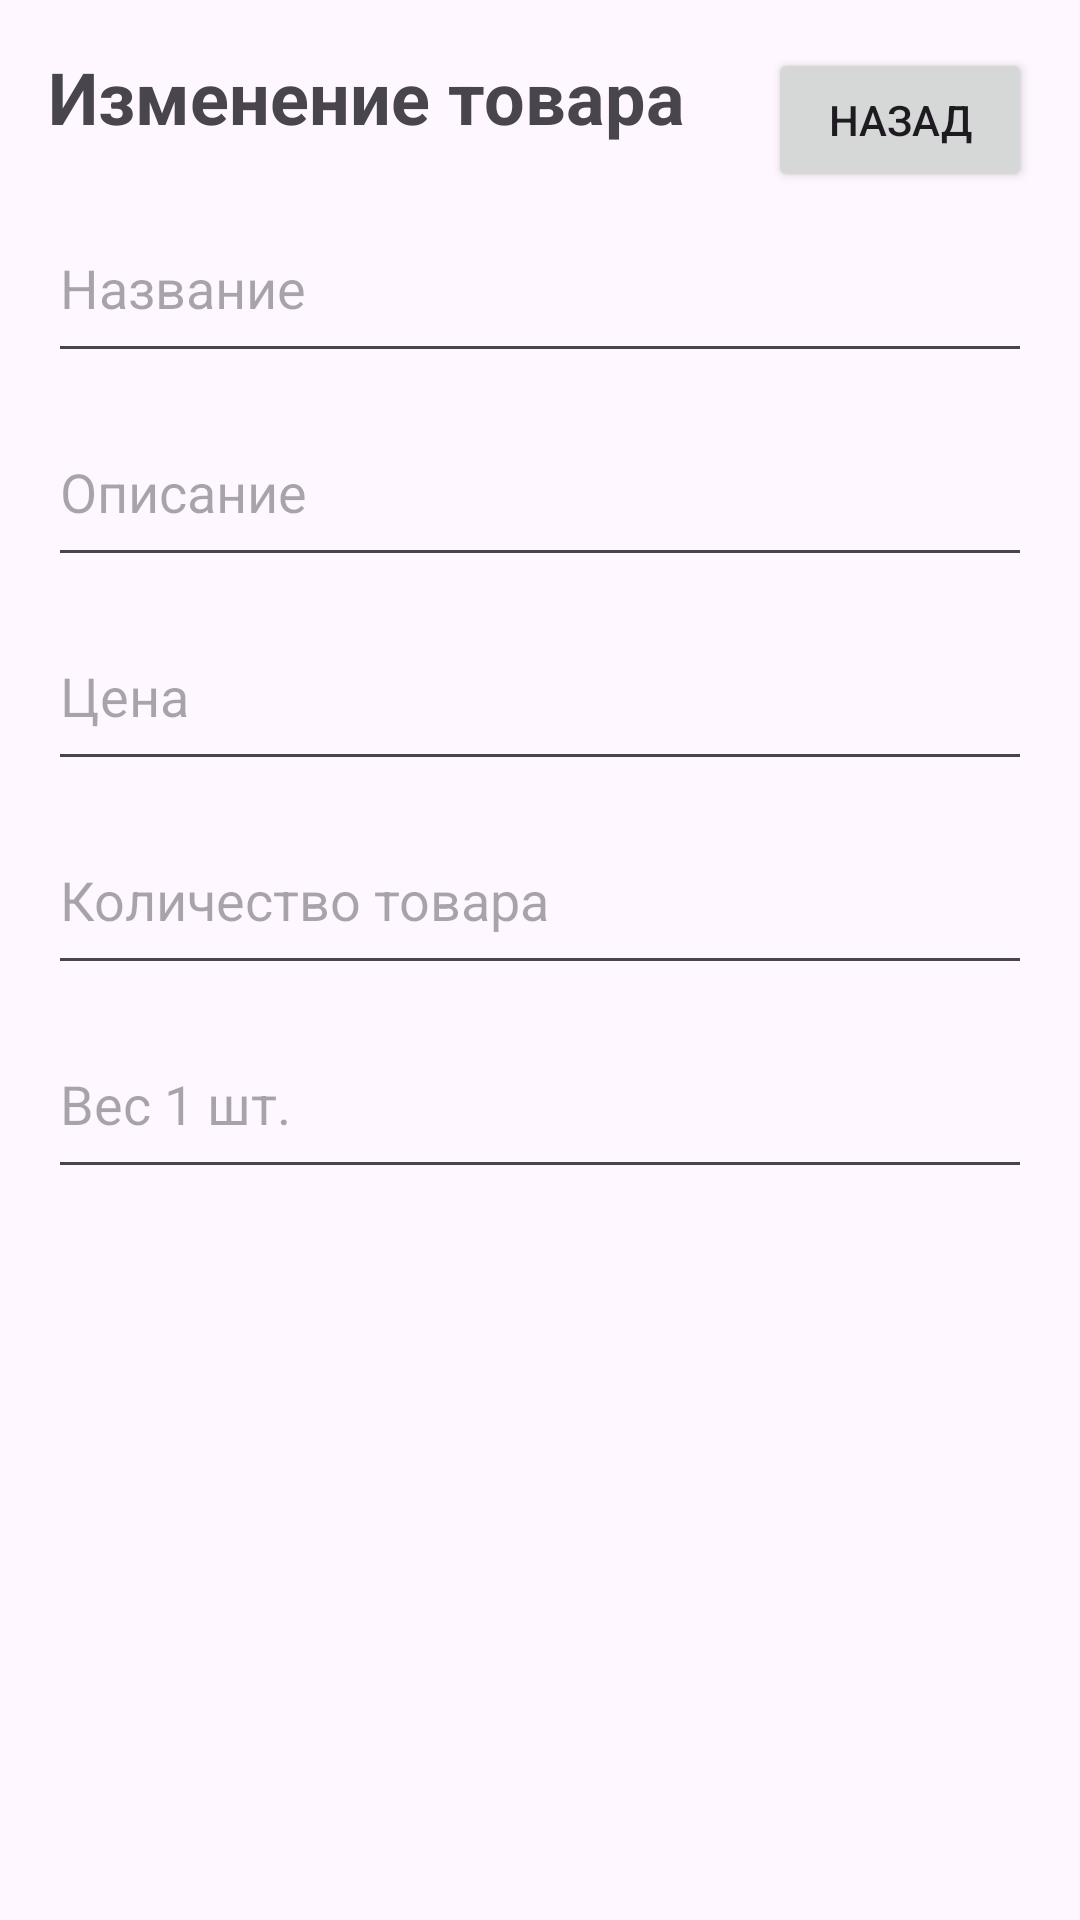

Reconstruct the res/layout file that produces this screen, plus the resources it refers to.
<!-- AndroidManifest.xml: application theme Theme.VegeFresh -->
<!-- res/layout/activity_redact_item.xml -->
<?xml version="1.0" encoding="utf-8"?>
<RelativeLayout xmlns:android="http://schemas.android.com/apk/res/android"
    xmlns:tools="http://schemas.android.com/tools"
    android:layout_width="match_parent"
    android:layout_height="match_parent"
    android:padding="16dp"
    tools:context=".CreateItem">

    <TextView
        android:id="@+id/title"
        android:layout_width="wrap_content"
        android:layout_height="wrap_content"
        android:text="Изменение товара"
        android:textSize="24sp"
        android:textStyle="bold"
        android:layout_alignParentStart="true"
        android:layout_alignParentTop="true" />

    <Button
        android:id="@+id/back_button"
        android:layout_width="wrap_content"
        android:layout_height="wrap_content"
        android:text="Назад"
        android:layout_alignParentTop="true"
        android:layout_alignParentEnd="true" />

    <EditText
        android:id="@+id/item_name"
        android:layout_width="match_parent"
        android:layout_height="wrap_content"
        android:minHeight="60dp"
        android:hint="Название"
        android:layout_below="@+id/title"
        android:layout_marginTop="16dp" />

    <EditText
        android:id="@+id/item_description"
        android:layout_width="match_parent"
        android:layout_height="wrap_content"
        android:minHeight="60dp"
        android:hint="Описание"
        android:layout_below="@+id/item_name"
        android:layout_marginTop="8dp" />

    <EditText
        android:id="@+id/item_price"
        android:layout_width="match_parent"
        android:layout_height="wrap_content"
        android:minHeight="60dp"
        android:hint="Цена"
        android:layout_below="@+id/item_description"
        android:layout_marginTop="8dp"
        android:inputType="numberDecimal" />

    <EditText
        android:id="@+id/item_count"
        android:layout_width="match_parent"
        android:layout_height="wrap_content"
        android:minHeight="60dp"
        android:hint="Количество товара"
        android:layout_below="@+id/item_price"
        android:layout_marginTop="8dp"
        android:inputType="number" />

    <EditText
        android:id="@+id/item_weight"
        android:layout_width="match_parent"
        android:layout_height="wrap_content"
        android:minHeight="60dp"
        android:hint="Вес 1 шт."
        android:layout_below="@+id/item_count"
        android:layout_marginTop="8dp"
        android:inputType="numberDecimal" />

    <ImageView
        android:id="@+id/item_image"
        android:layout_width="190dp"
        android:layout_height="190dp"
        android:layout_below="@+id/item_weight"
        android:layout_marginTop="40dp" />

    <Button
        android:id="@+id/upload_photo_button"
        android:layout_width="wrap_content"
        android:layout_height="wrap_content"
        android:text="Загрузить фото"
        android:layout_below="@+id/item_image"
        android:layout_marginTop="16dp"
        android:layout_alignParentStart="true" />

    <Button
        android:id="@+id/edit_item_button"
        android:layout_width="match_parent"
        android:layout_height="wrap_content"
        android:text="Изменить товар"
        android:layout_below="@+id/upload_photo_button"
        android:layout_marginTop="15dp"
        android:background="?attr/selectableItemBackground"
        android:textColor="?attr/colorPrimary" />

    <Button
        android:id="@+id/delete_item_button"
        android:layout_width="match_parent"
        android:layout_height="wrap_content"
        android:text="Удалить товар"
        android:layout_below="@+id/edit_item_button"
        android:layout_marginTop="8dp"
        android:background="?attr/selectableItemBackground"
        android:textColor="?attr/colorPrimary" />

</RelativeLayout>
<!-- resources referenced by this layout -->
<resources>
  <style name="Theme.VegeFresh" parent="Base.Theme.VegeFresh" />
  <style name="Base.Theme.VegeFresh" parent="Theme.Material3.DayNight.NoActionBar">
          <item name="colorPrimary">@color/yellow2</item>
      </style>
  <color name="yellow2">#E9A023</color>
</resources>
